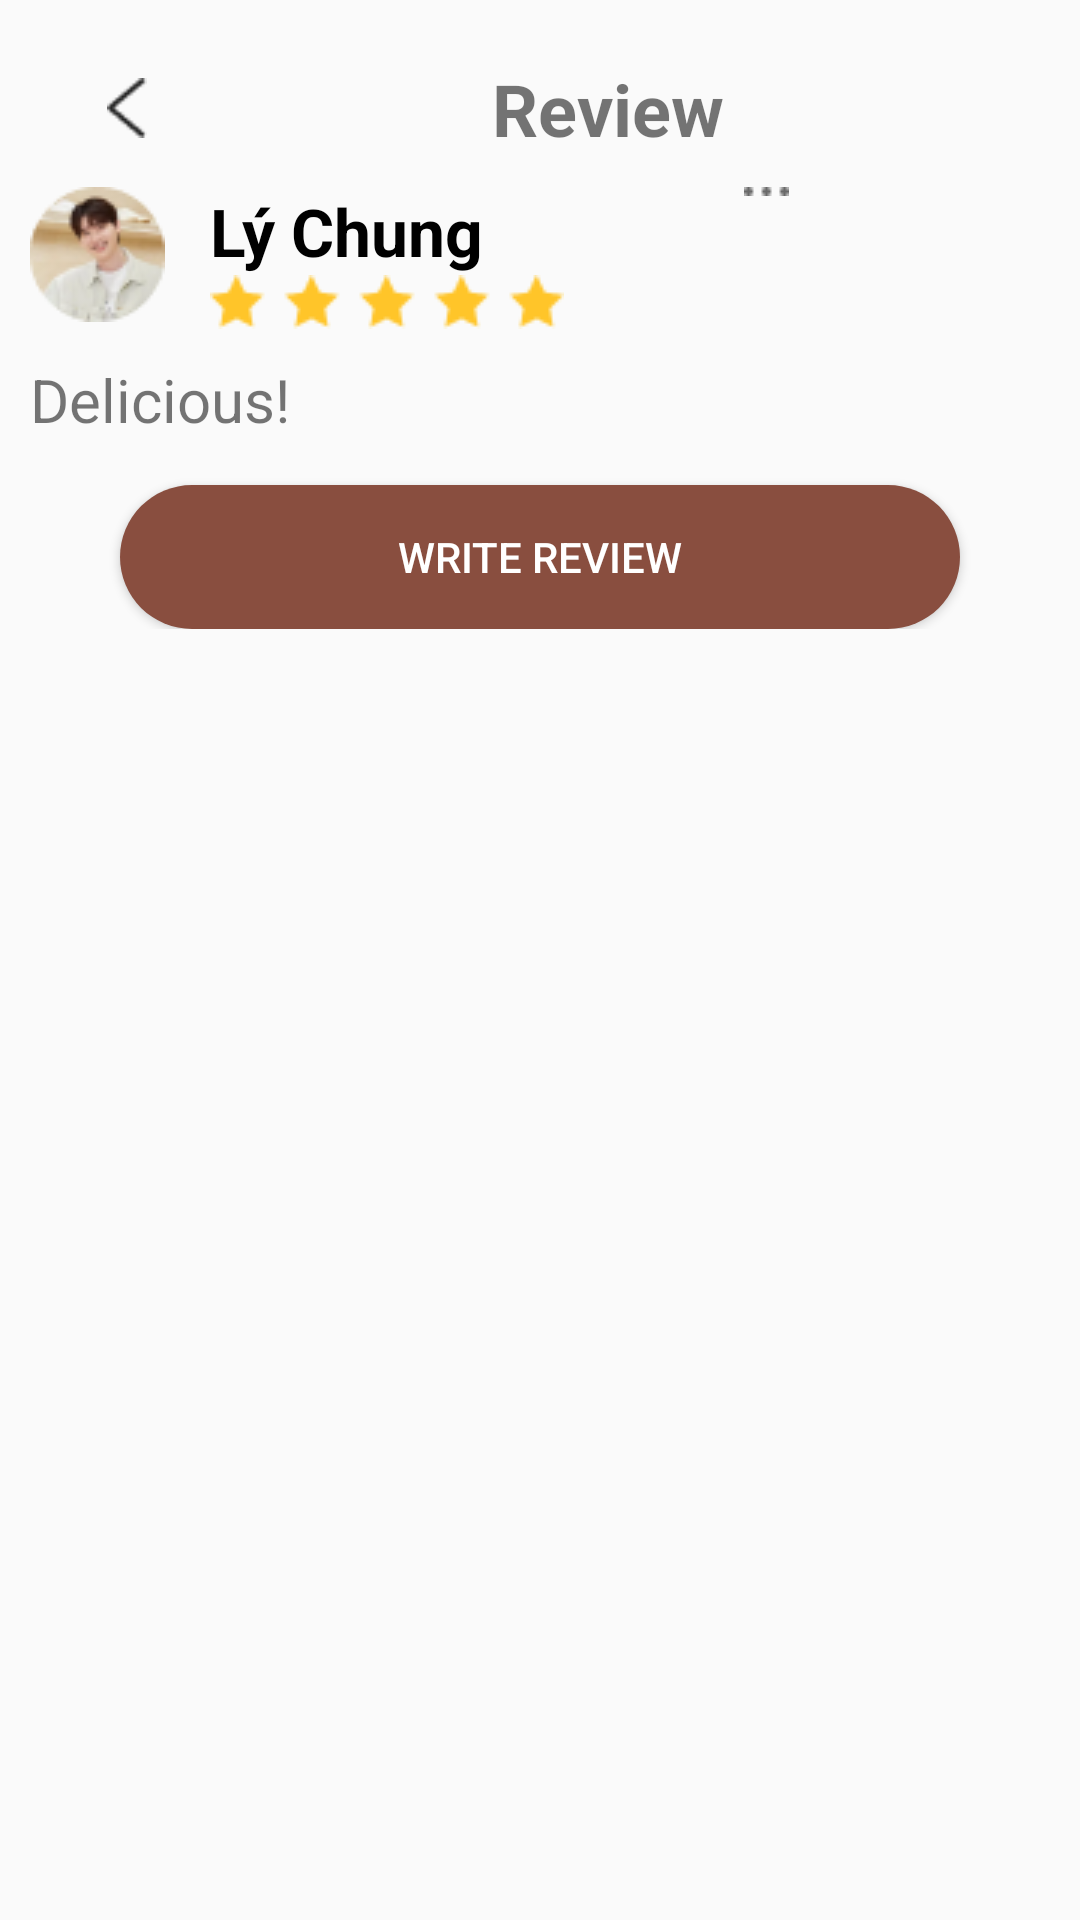

Reconstruct the res/layout file that produces this screen, plus the resources it refers to.
<!-- AndroidManifest.xml: application theme Theme.LaFavor2024 -->
<!-- res/layout/activity_review.xml -->
<?xml version="1.0" encoding="utf-8"?>
<androidx.core.widget.NestedScrollView xmlns:android="http://schemas.android.com/apk/res/android"
    xmlns:app="http://schemas.android.com/apk/res-auto"
    xmlns:tools="http://schemas.android.com/tools"
    android:layout_width="match_parent"
    android:layout_height="match_parent"
    tools:context=".Review">

    <androidx.constraintlayout.widget.ConstraintLayout
        android:layout_width="match_parent"
        android:layout_height="match_parent"
        >

        <LinearLayout
            android:id="@+id/lnlCategory"
            android:layout_width="match_parent"
            android:layout_height="wrap_content"
            android:orientation="vertical"
            android:padding="10dp"
            app:layout_constraintEnd_toEndOf="parent"
            app:layout_constraintHorizontal_bias="0.0"
            app:layout_constraintStart_toStartOf="parent"
            app:layout_constraintTop_toTopOf="parent">

            <LinearLayout
                android:layout_width="match_parent"
                android:layout_height="wrap_content"
                android:orientation="horizontal"
                android:padding="10dp">

                <ImageView
                    android:id="@+id/btnBack"
                    android:layout_width="20dp"
                    android:layout_height="20dp"
                    android:layout_gravity="center_vertical"
                    android:layout_weight="1"
                    android:src="@drawable/icon_back" />

                <TextView
                    android:layout_width="wrap_content"
                    android:layout_height="wrap_content"
                    android:layout_gravity="center_vertical"
                    android:layout_weight="8"
                    android:gravity="center"
                    android:text="@string/review"
                    android:textSize="24sp"
                    android:textStyle="bold" />
            </LinearLayout>


            <LinearLayout
                android:layout_width="match_parent"
                android:layout_height="wrap_content"
                android:layout_marginBottom="10dp"
                android:orientation="horizontal">

                <ImageView
                    android:id="@+id/imvRvAvater"
                    android:layout_width="wrap_content"
                    android:layout_height="wrap_content"
                    android:src="@drawable/avatar" />

                <LinearLayout
                    android:layout_width="match_parent"
                    android:layout_height="wrap_content"
                    android:layout_marginStart="15dp"
                    android:orientation="vertical">

                    <LinearLayout
                        android:layout_width="match_parent"
                        android:layout_height="wrap_content"
                        android:orientation="horizontal">

                        <TextView
                            android:id="@+id/txtRvName"
                            android:layout_width="wrap_content"
                            android:layout_height="wrap_content"
                            android:text="@string/l_chung"
                            android:textColor="@color/black"
                            android:textSize="22sp"
                            android:textStyle="bold" />

                        <ImageView
                            android:id="@+id/txtRvActionCURD"
                            android:layout_width="match_parent"
                            android:layout_height="wrap_content"
                            android:src="@drawable/crud"
                            android:gravity="end"/>

                    </LinearLayout>

                    <ImageView
                        android:id="@+id/imvRvRate"
                        android:layout_width="wrap_content"
                        android:layout_height="wrap_content"
                        android:gravity="start"
                        android:src="@drawable/rate" />
                </LinearLayout>

            </LinearLayout>
            <TextView
                android:layout_width="match_parent"
                android:layout_height="wrap_content"
                android:text="Delicious!"
                android:textSize="20sp"
                android:layout_marginBottom="15dp"/>



                <Button
                    android:id="@+id/btnAddToCart"
                    android:layout_width="match_parent"
                    android:layout_height="wrap_content"
                    android:layout_weight="4.5"
                    android:text="@string/write_review"
                    android:textColor="@color/white"
                    android:background="@drawable/background_product"
                    android:backgroundTint="@color/primary"
                    android:layout_marginStart="30dp"
                    android:layout_marginEnd="30dp"/>

        </LinearLayout>


    </androidx.constraintlayout.widget.ConstraintLayout>
</androidx.core.widget.NestedScrollView>
<!-- resources referenced by this layout -->
<resources>
  <color name="black">#FF000000</color>
  <color name="primary">#894E3F</color>
  <color name="white">#FFFFFFFF</color>
  <!-- drawable avatar: png bitmap (drawable, 4445 bytes) -->
  <!-- drawable background_product (drawable) -->
  <?xml version="1.0" encoding="utf-8"?>
  <shape xmlns:android="http://schemas.android.com/apk/res/android">
  
      <solid android:color="#F4EEEC"/>
      <corners android:topLeftRadius="26dp"
          android:topRightRadius="26dp"
          android:bottomLeftRadius="26dp"
          android:bottomRightRadius="26dp"/>
  </shape>
  <!-- drawable crud: png bitmap (drawable, 164 bytes) -->
  <!-- drawable icon_back: png bitmap (drawable, 429 bytes) -->
  <!-- drawable rate: png bitmap (drawable, 532 bytes) -->
  <string name="l_chung">Lý Chung</string>
  <string name="review">Review</string>
  <string name="write_review">Write Review</string>
  <style name="Theme.LaFavor2024" parent="Base.Theme.LaFavor2024" />
  <style name="Base.Theme.LaFavor2024" parent="Theme.AppCompat.Light.NoActionBar">
          
          
          <item name="colorPrimary">@color/white</item>
          <item name="colorButtonNormal">@color/primary</item>
      </style>
</resources>
